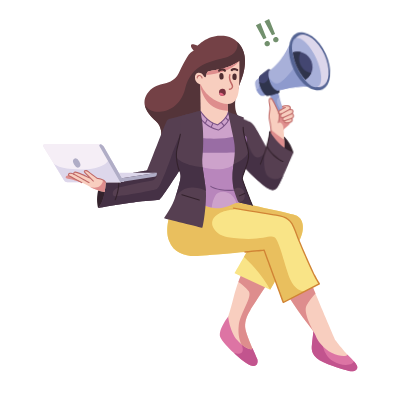
t = 0.00 s
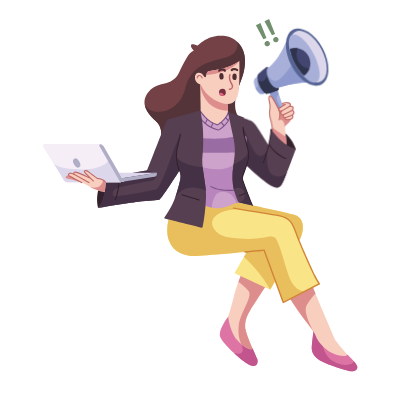
t = 1.63 s
t = 3.38 s: frame unchanged from t = 1.63 s, image omitted
t = 5.00 s: frame unchanged from t = 0.00 s, image omitted
t = 7.00 s: frame unchanged from t = 0.00 s, image omitted
t = 8.00 s: frame unchanged from t = 0.00 s, image omitted

The animated SVG that drew these frames (rendered in a browser with its animation timeline set to each time). Animation: 15 CSS @keyframes rules; one cycle of 10.00 s, repeats indefinitely.

<svg width="400" height="400" xmlns="http://www.w3.org/2000/svg">
 <g>
  <title>background</title>
 </g>

 <style type="text/css">.st0 {
			display: none;
			fill: #FFFFFF;
		}

		.st1 {
			fill: #E3EEE3;
		}

		.st2 {
			fill: #D8E5D7;
		}

		.st3 {
			fill: #486E49;
		}

		.st4 {
			fill: #91CED3;
		}

		.st5 {
			fill: #FFFFFF;
		}

		.st6 {
			fill: #D6A1C9;
		}

		.st7 {
			fill: #9AD3B4;
		}

		.st8 {
			fill: #6869B0;
		}

		.st9 {
			fill: #F4DA6C;
		}

		.st10 {
			fill: #EF737A;
		}

		.st11 {
			fill: #68A16E;
		}

		.st12 {
			opacity: 0.5;
		}

		.st13 {
			fill: #79AB7B;
		}

		.st14 {
			fill: #8AB98B;
		}

		.st15 {
			fill: #9AC599;
		}

		.st16 {
			fill: #AAD0A7;
		}

		.st17 {
			fill: #695576;
		}

		.st18 {
			fill: #43364A;
		}

		.st19 {
			fill: #A8B0D9;
		}

		.st20 {
			fill: #8E9ACD;
		}

		.st21 {
			fill: #556494;
		}

		.st22 {
			fill: #CFC9E4;
		}

		.st23 {
			fill: #434671;
		}

		.st24 {
			fill: #5C3838;
		}

		.st25 {
			fill: #F5EEF6;
		}

		.st26 {
			fill: #7C4C4C;
		}

		.st27 {
			fill: #F9E487;
		}

		.st28 {
			fill: #F8CEBF;
		}

		.st29 {
			fill: #DE8D8D;
		}

		.st30 {
			fill: #BF6867;
		}

		.st31 {
			fill: #512E32;
		}

		.st32 {
			fill: #E0B65F;
		}

		.st33 {
			fill: #72906D;
		}

		.st34 {
			fill: #576E54;
		}

		.st35 {
			fill: #33222C;
		}

		.st36 {
			fill: #563F51;
		}

		.st37 {
			fill: #453145;
		}

		.st38 {
			fill: #DDD7EB;
		}

		.st39 {
			fill: #2F344C;
		}

		.st40 {
			opacity: 0.6;
		}

		.st41 {
			fill: #543439;
		}

		.st42 {
			fill: #744146;
		}

		.st43 {
			fill: #DD74A4;
		}

		.st44 {
			fill: #C2548E;
		}

		.st45 {
			fill: #E9BF5E;
		}

		.st46 {
			fill: #D18435;
		}

		.st47 {
			fill: #CDA2CB;
		}

		.st48 {
			fill: #B886BC;
		}

		.st49 {
			fill: #7A5285;
		}

		.st50 {
			fill: #996DA4;
		}

		.st51 {
			fill: #77313F;
		}

		.st52 {
			fill: #E56783;
		}

		.st53 {
			fill: #B0ADC6;
		}

		.st54 {
			opacity: 0.3;
		}

		.st55 {
			fill: #599B77;
		}

		.st56 {
			fill: #6A3452;
		}

		.st57 {
			fill: #4C273D;
		}

		.st58 {
			fill: #F2A990;
		}

		.st59 {
			fill: #CC7867;
		}

		.st60 {
			fill: #BB765E;
		}

		.st61 {
			fill: #A65E4A;
		}

		.st62 {
			fill: #723C36;
		}

		.st63 {
			fill: #DAD7EC;
		}

		.st64 {
			fill: #55876A;
		}

		.st65 {
			fill: #A65C4D;
		}

		.st66 {
			fill: #B96752;
		}

		.st67 {
			fill: #4B6049;
		}

		.st68 {
			fill: #465C42;
		}

		#piraminta {
			animation: piraa linear 10s;
			transform-box: fill-box;
			transform-origin: bottom;
		}

		@keyframes piraa {
			0% {
				transform: scale(0.1);
				visibility: hidden;
			}

			5% {
				transform: scale(1);
			}


			100% {
				transform: scale(1);
			}
		}

		#piramintb {
			animation: pirab linear 10s;
			transform-box: fill-box;
			transform-origin: bottom;
		}

		@keyframes pirab {
			0% {
				transform: scale(0.1);
				visibility: hidden;
			}

			5% {
				transform: scale(0.1);
				visibility: hidden;
			}

			10% {
				transform: scale(1);
			}

			100% {
				transform: scale(1);
			}
		}

		#piramitc {
			animation: pirac linear 10s;
			transform-box: fill-box;
			transform-origin: bottom;
		}

		@keyframes pirac {
			0% {
				transform: scale(0.1);
				visibility: hidden;
			}

			10% {
				transform: scale(0.1);
				visibility: hidden;
			}

			15% {
				transform: scale(1);
			}

			100% {
				transform: scale(1);
			}
		}

		#piramitd {
			animation: pirad linear 10s;
			transform-box: fill-box;
			transform-origin: bottom;
		}

		@keyframes pirad {
			0% {
				transform: scale(0.1);
				visibility: hidden;
			}

			15% {
				transform: scale(0.1);
				visibility: hidden;
			}

			20% {
				transform: scale(1);
			}

			100% {
				transform: scale(1);
			}
		}

		#piramine {
			animation: pirae linear 10s;
			transform-box: fill-box;
			transform-origin: bottom;
		}

		@keyframes pirae {
			0% {
				transform: scale(0.1);
				visibility: hidden;
			}

			20% {
				transform: scale(0.1);
				visibility: hidden;
			}

			25% {
				transform: scale(1);
			}

			100% {
				transform: scale(1);
			}
		}

		#Referral {
			animation: pirae linear 10s;
			transform-box: fill-box;
			transform-origin: bottom;
		}

		@keyframes pirae {
			0% {
				transform: scale(0.1);
				visibility: hidden;
			}

			25% {
				transform: scale(0.1);
				visibility: hidden;
			}

			30% {
				transform: scale(1);
			}

			100% {
				transform: scale(1);
			}
		}

		#manb {
			animation: piraf linear 10s;
			transform-box: fill-box;
			transform-origin: bottom;
		}

		@keyframes piraf {
			0% {
				transform: scale(0.1);
				visibility: hidden;
			}

			30% {
				transform: scale(0.1);
				visibility: hidden;
			}

			35% {
				transform: scale(1);
			}

			100% {
				transform: scale(1);
			}
		}

		#woman {
			animation: pirag linear 1s;
			transform-box: fill-box;
			
		}

		@keyframes pirag {
			0% {
				transform: scale(0.1);
				visibility: hidden;
			}

			35% {
				transform: scale(0.1);
				visibility: hidden;
			}

			40% {
				transform: scale(1);
			}

			100% {
				transform: scale(1);
			}
		}

		#manc {
			animation: pirah linear 10s;
			transform-box: fill-box;
			transform-origin: bottom;
		}

		@keyframes pirah {
			0% {
				transform: scale(0.1);
				visibility: hidden;
			}

			38% {
				transform: scale(0.1);
				visibility: hidden;
			}

			43% {
				transform: scale(1);
			}

			100% {
				transform: scale(1);
			}
		}

		#mana {
			animation: pirah linear 10s;
			transform-box: fill-box;
			transform-origin: bottom;
		}

		@keyframes pirah {
			0% {
				transform: scale(0.1);
				visibility: hidden;
			}

			43% {
				transform: scale(0.1);
				visibility: hidden;
			}

			45% {
				transform: scale(1);
			}

			100% {
				transform: scale(1);
			}
		}

		#money {
			animation: pirai linear 10s infinite;

		}

		@keyframes pirai {
			0% {
				transform: translate(0px, 0px);
			}




			90% {
				transform: translate(0px, 45px);
			}

			100% {
				transform: translate(0px, 47px);
			}
		}

		#manlhand {
			animation: piraj linear 5s infinite;
			transform-box: fill-box;
			transform-origin: left;

		}

		@keyframes piraj {
			0% {
				transform: rotate(-2deg);
			}




			50% {
				transform: rotate(6deg);
			}

			100% {
				transform: rotate(-2deg);
			}
		}

		#manrhand {
			animation: pirak linear 5s infinite;
			transform-box: fill-box;
			transform-origin: right;

		}
	/* Mady By 
Name:  Freelancer Tajul Rasel
I am a Graphic Designer and Web Developer.

Graphic Design (Logo, label, Mock up, photo edit, resume, cover letter, business card, flyer, banner, illustrator and Photoshop work)  Video Animation, intro etc.
Web design and developing (Html, css, bootstrap, JavaScript, jquery, ajax, php, sql, svg design, Svg Animation, Gif Animation, Map Design and coding, psd to html, html template, Word Press, Blogger)
Data entry work (Ms word, Ms excel, Copy paste, typing, photo to docx file, Amazon Kindle Formatting)
100% Clients Service Oriented Client Satisfaction is my motto. Thanks for watching my profile

Website: https://freelancertajulrasel.com/nataliafiona

Email:  nataliafionats@gmail.com

WhatsApp : +8801821010080

Fiverr: https://www.fiverr.com/natalia_fiona

Upwork: https://www.upwork.com/fl/freelancertajulrasel

Freelancer: https://www.freelancer.com/u/yousufraju
 */
		@keyframes pirak {
			0% {
				transform: rotate(4deg);
			}




			50% {
				transform: rotate(-2deg);
			}

			100% {
				transform: rotate(4deg);
			}
		}

		#womanhand {
			animation: piral linear 1s infinite;
			transform-box: fill-box;
			transform-origin: left;

		}

		@keyframes piral {
			0% {
				transform: rotate(6deg);
			}




			50% {
				transform: rotate(-2deg);
			}

			100% {
				transform: rotate(6deg);
			}
		}

		#mbhand {
			animation: piral linear 5s infinite;
			transform-box: fill-box;
			transform-origin: right;

		}

		@keyframes piral {
			0% {
				transform: rotate(2deg);
			}




			50% {
				transform: rotate(-2deg);
			}

			100% {
				transform: rotate(2deg);
			}
		}</style>
 <g>
  <title>Layer 1</title>
  <g id="svg_1">
   <g stroke="null" id="womanhand">
    <g stroke="null" id="svg_331">
     <path stroke="null" class="st19" d="m287.11068,42.8349c0,0 -5.62296,15.11988 -16.54197,24.45334c-7.11043,6.0643 -11.81802,9.43154 -14.23721,11.03343c-1.32401,0.88267 -2.10861,2.40283 -2.02688,3.98838c0.16346,2.86052 1.07882,7.421 4.90374,11.09881c1.32401,1.27497 3.30185,1.53651 4.96913,0.76825c6.96332,-3.18743 27.46097,-11.57284 46.76538,-10.06902l-23.8322,-41.27318z" id="svg_332"/>
    </g>
    <g stroke="null" id="svg_333">
     <path stroke="null" class="st20" d="m280.40889,79.77644c-7.91137,6.65275 -12.91319,-5.23066 -12.91319,-5.23066l-9.67672,2.7461c0,0 1.83073,11.39303 -1.24228,10.93535c-0.31057,-0.04904 -0.58845,0.04904 -0.84998,0.2125c0.73556,1.68362 1.81439,3.39993 3.44897,4.96913c1.32401,1.27497 3.30185,1.53651 4.96913,0.76825c6.96332,-3.18743 27.46097,-11.57284 46.76538,-10.06902l-12.35744,-21.42936l-4.65856,1.11152c0,0 -5.57392,9.33346 -13.4853,15.98621z" id="svg_334"/>
    </g>
    <g stroke="null" id="svg_335">
     <path stroke="null" class="st35" d="m295.08744,150.16152c0,0 -2.61533,-8.53252 -8.84309,-14.67854c-6.22776,-6.14603 -15.75737,-5.68834 -15.75737,-5.68834s3.64512,19.32075 12.97858,21.62551c9.34981,2.30476 11.62187,-1.25863 11.62187,-1.25863z" id="svg_336"/>
    </g>
    <g stroke="null" id="svg_337">
     <path stroke="null" class="st28" d="m272.13791,131.83786c0,0 -0.09807,-5.94988 -1.89611,-12.21032c-1.79804,-6.21141 0.24519,-10.15075 -0.22884,-13.89394c-0.45768,-3.74319 -1.73266,-7.27389 -0.50672,-8.53252c1.22594,-1.27497 3.54704,1.29132 5.16528,4.46241c1.61824,3.17109 4.42972,4.18453 4.42972,4.18453l2.72975,-1.19324c0,0 3.26916,-1.11152 6.22776,-0.80094c2.95859,0.31057 2.76244,2.69706 1.30767,3.75954c0,0 2.27207,-0.73556 3.33455,0.3923c1.07882,1.11152 0.08173,2.95859 -0.53941,3.498c0,0 1.38939,0.03269 1.68362,1.84708c0.31057,1.79804 -1.84708,2.9259 -1.84708,2.9259s0.9644,0.5721 0.73556,1.87977c-0.22884,1.30767 -1.76535,1.87977 -1.76535,1.87977s-0.50672,2.07592 -3.1057,4.18453c-2.61533,2.10861 -3.38358,3.15474 -3.30185,4.64221s1.29132,13.37088 1.43843,19.82747c0.14711,6.4566 -8.27098,-5.29604 -8.27098,-5.29604l-5.59027,-11.55649z" id="svg_338"/>
    </g>
    <g stroke="null" id="svg_339">
     <path stroke="null" class="st29" d="m292.17788,111.47098c0.62114,-0.53941 1.61824,-2.38649 0.53941,-3.498c-1.07882,-1.11152 -3.33455,-0.3923 -3.33455,-0.3923c1.45478,-1.07882 1.65093,-3.46531 -1.30767,-3.75954c-2.95859,-0.31057 -6.22776,0.80094 -6.22776,0.80094l-2.72975,1.19324c0,0 -1.1769,-0.42499 -2.43553,-1.58554l-0.37595,1.24228l2.84417,5.98257c0,0 0.9644,5.60661 -0.03269,8.7777c0,0 3.04032,0.40865 4.21722,2.82783c1.19324,2.41918 1.22594,5.77007 1.22594,5.77007c-0.08173,-1.50382 0.68652,-2.5336 3.30185,-4.64221c2.61533,-2.10861 3.1057,-4.18453 3.1057,-4.18453s1.53651,-0.5721 1.76535,-1.87977c0.22884,-1.30767 -0.73556,-1.87977 -0.73556,-1.87977s2.15765,-1.11152 1.84708,-2.9259c-0.29422,-1.81439 -1.66727,-1.84708 -1.66727,-1.84708z" id="svg_340"/>
    </g>
    <g stroke="null" id="svg_341">
     <path stroke="null" class="st29" d="m271.89272,128.37255c0.2125,2.09226 0.24519,3.44897 0.24519,3.44897l5.59027,11.5238c0,0 8.4181,11.75264 8.27098,5.29604c-0.06538,-3.00763 -0.35961,-7.19216 -0.67018,-10.9517c-7.22485,-4.11915 -13.43626,-9.31711 -13.43626,-9.31711l0,0z" id="svg_342"/>
    </g>
    <g stroke="null" id="svg_343">
     <polygon stroke="null" class="st19" points="269.1956272125244,93.22903251647949 279.41175270080566,110.96426200866699 283.41648292541504,108.59408378601074 277.5646457672119,90.84255790710449 " id="svg_344"/>
    </g>
    <g stroke="null" id="svg_345">
     <path stroke="null" class="st36" d="m228.00421,112.7296c0,0 19.97459,7.06139 22.58992,8.36906c2.61533,1.30767 4.29895,3.75954 5.77007,5.91719c1.45478,2.15765 11.60553,18.97749 11.60553,18.97749s2.76244,-11.14785 2.5336,-16.21505c0,0 11.06612,17.06503 24.58411,20.36689c0,0 -9.41519,24.09373 -12.52089,30.89359s-5.18162,9.67672 -12.68435,5.52489s-27.42828,-23.50528 -27.42828,-23.50528l-14.4497,-50.32877z" id="svg_346"/>
    </g>
    <g stroke="null" id="svg_347">
     <path stroke="null" class="st37" d="m285.99916,172.96393c-0.5721,1.37305 -6.81621,7.32293 -14.33528,2.86052c-7.53542,-4.46241 -5.19797,-24.28988 -5.19797,-24.28988s-6.47294,9.54596 -11.55649,2.27207c-5.0672,-7.27389 -11.7363,-25.41774 -11.7363,-25.41774l-9.64403,-2.50091c0,0 -0.22884,1.48747 -0.6048,3.923l9.54596,33.26373c0,0 19.94189,19.36979 27.42828,23.50528c7.48638,4.15184 9.5623,1.27497 12.68435,-5.52489c0.7846,-1.78169 2.02688,-4.72394 3.41628,-8.09118z" id="svg_348"/>
    </g>
    <path stroke="null" class="st35" d="m262.3958,163.59778c-0.06538,0 -0.13077,-0.01635 -0.19615,-0.03269c-0.27788,-0.11442 -0.40865,-0.42499 -0.31057,-0.70287c0.04904,-0.11442 4.20087,-10.80458 5.54123,-16.9833c0.03269,-0.13077 2.7461,-10.52671 2.51726,-15.46314c-0.01635,-0.29422 0.2125,-0.55576 0.50672,-0.55576c0.24519,0 0.55576,0.2125 0.55576,0.50672c0.22884,5.09989 -2.43553,15.33237 -2.54995,15.75737c-1.3567,6.22776 -5.54123,16.99965 -5.59027,17.11407c-0.04904,0.22884 -0.26153,0.35961 -0.47403,0.35961z" id="svg_349"/>
    <path stroke="null" class="st35" d="m284.8713,160.08343c-0.06538,0 -0.13077,-0.01635 -0.19615,-0.03269c-0.45768,-0.1798 -11.22958,-4.65856 -16.90157,-14.85835c-0.14711,-0.26153 -0.04904,-0.58845 0.2125,-0.73556c0.26153,-0.14711 0.58845,-0.04904 0.73556,0.2125c5.49219,9.85653 16.26409,14.33528 16.36216,14.38432c0.27788,0.11442 0.40865,0.42499 0.29422,0.70287c-0.09807,0.19615 -0.29422,0.32692 -0.50672,0.32692z" id="svg_350"/>
    <path stroke="null" class="st20" d="m278.98681,95.14151l-1.42209,-4.29895l-8.36906,2.38649l9.21904,16.00255l3.43262,0.31057l0,0c0,0 -6.0643,-7.55177 -5.03451,-11.42573c0.34326,-1.30767 1.19324,-2.27207 2.17399,-2.97494z" id="svg_351"/>
    <g stroke="null" id="svg_352">
     <g stroke="null" id="svg_353">
      <path stroke="null" class="st28" d="m285.32898,105.5211c0,0 -5.11624,2.81148 -6.14603,3.72685c-1.02979,0.91537 -0.50672,3.48166 2.64802,2.64802c0,0 -1.61824,1.66727 -0.73556,3.04032c0.88267,1.38939 2.76244,0.45768 2.76244,0.45768s-1.11152,1.45478 -0.5721,2.5336c0.53941,1.07882 1.76535,0.73556 1.76535,0.73556s-0.53941,1.92881 1.27497,2.10861c1.79804,0.19615 4.02107,-0.42499 4.64221,-0.76825c0,0 1.53651,-0.5721 1.76535,-1.87977c0.22884,-1.30767 -0.73556,-1.87977 -0.73556,-1.87977s2.15765,-1.11152 1.84708,-2.9259c-0.31057,-1.79804 -1.68362,-1.84708 -1.68362,-1.84708c0.62114,-0.53941 1.61824,-2.38649 0.53941,-3.498c-1.07882,-1.11152 -3.33455,-0.3923 -3.33455,-0.3923c1.45478,-1.07882 1.65093,-3.46531 -1.30767,-3.75954c-2.95859,-0.31057 -5.47585,0.5721 -5.47585,0.5721" id="svg_354"/>
     </g>
    </g>
    <g stroke="null" id="svg_355">
     <path stroke="null" class="st30" d="m287.04529,121.34385c-0.26153,0 -0.52307,-0.01635 -0.7846,-0.03269c-0.83364,-0.08173 -1.25863,-0.49037 -1.48747,-0.81729c-0.27788,-0.40865 -0.34326,-0.86633 -0.34326,-1.25863c-0.5721,-0.04904 -1.24228,-0.31057 -1.63458,-1.07882c-0.32692,-0.65383 -0.2125,-1.37305 0,-1.94515c-0.7846,0.06538 -1.61824,-0.14711 -2.15765,-0.99709c-0.58845,-0.93171 -0.34326,-1.91246 0.03269,-2.63168c-1.48747,0 -2.09226,-0.86633 -2.27207,-1.19324c-0.45768,-0.84998 -0.27788,-1.94515 0.40865,-2.56629c1.06248,-0.94806 6.03161,-3.67781 6.2441,-3.79223c0.26153,-0.14711 0.58845,-0.04904 0.73556,0.2125s0.04904,0.58845 -0.2125,0.73556c-1.40574,0.76825 -5.23066,2.94225 -6.04795,3.66146c-0.32692,0.27788 -0.3923,0.83364 -0.1798,1.24228c0.32692,0.6048 1.1769,0.7846 2.32111,0.47403c0.22884,-0.06538 0.47403,0.03269 0.6048,0.24519c0.11442,0.2125 0.08173,0.47403 -0.08173,0.65383c-0.01635,0.01635 -1.30767,1.37305 -0.67018,2.38649c0.6048,0.9644 2.01054,0.29422 2.07592,0.26153c0.22884,-0.11442 0.49037,-0.04904 0.65383,0.14711c0.16346,0.19615 0.16346,0.47403 0.01635,0.67018c-0.24519,0.32692 -0.83364,1.34036 -0.52307,1.9615c0.34326,0.67018 1.11152,0.45768 1.14421,0.45768c0.1798,-0.04904 0.3923,0 0.52307,0.13077c0.13077,0.13077 0.19615,0.34326 0.13077,0.52307c-0.04904,0.1798 -0.13077,0.75191 0.09807,1.09517c0.13077,0.19615 0.35961,0.31057 0.70287,0.34326c1.749,0.1798 3.84127,-0.44134 4.33164,-0.70287c0.08173,-0.03269 1.32401,-0.52307 1.48747,-1.50382c0.16346,-0.89902 -0.42499,-1.29132 -0.49037,-1.32401c-0.16346,-0.09807 -0.26153,-0.29422 -0.24519,-0.47403c0.01635,-0.19615 0.11442,-0.35961 0.27788,-0.45768c0.01635,-0.01635 1.79804,-0.9644 1.5692,-2.3538c-0.22884,-1.3567 -1.16055,-1.38939 -1.1769,-1.38939c-0.22884,0 -0.42499,-0.14711 -0.49037,-0.35961c-0.08173,-0.2125 -0.01635,-0.44134 0.14711,-0.58845c0.32692,-0.29422 0.80094,-1.06248 0.83364,-1.79804c0.01635,-0.37595 -0.08173,-0.68652 -0.32692,-0.93171c-0.81729,-0.84998 -2.77879,-0.24519 -2.79513,-0.24519c-0.26153,0.08173 -0.52307,-0.03269 -0.63749,-0.26153c-0.11442,-0.22884 -0.04904,-0.52307 0.16346,-0.67018c0.6048,-0.45768 0.93171,-1.16055 0.76825,-1.73266c-0.16346,-0.58845 -0.80094,-0.9644 -1.81439,-1.06248c-2.79513,-0.29422 -5.21432,0.53941 -5.23066,0.53941c-0.27788,0.09807 -0.58845,-0.04904 -0.68652,-0.32692c-0.09807,-0.27788 0.04904,-0.58845 0.32692,-0.68652c0.11442,-0.03269 2.66437,-0.91537 5.70469,-0.6048c2.01054,0.2125 2.58264,1.24228 2.7461,1.84708c0.14711,0.55576 0.08173,1.14421 -0.1798,1.68362c0.81729,-0.04904 1.76535,0.09807 2.41918,0.76825c0.44134,0.45768 0.65383,1.04613 0.62114,1.71631c-0.03269,0.67018 -0.29422,1.3567 -0.63749,1.87977c0.55576,0.31057 1.11152,0.91537 1.30767,2.02688c0.26153,1.50382 -0.80094,2.56629 -1.52016,3.1057c0.29422,0.3923 0.55576,1.01344 0.40865,1.89611c-0.27788,1.58554 -2.02688,2.27207 -2.10861,2.28841c-0.53941,0.32692 -2.3538,0.83364 -4.07011,0.83364z" id="svg_356"/>
    </g>
    <g stroke="null" id="svg_357">
     <path stroke="null" class="st30" d="m281.83098,112.41903c-0.1798,0 -0.37595,-0.09807 -0.47403,-0.27788c-0.14711,-0.26153 -0.04904,-0.58845 0.19615,-0.73556l7.53542,-4.29895c0.26153,-0.14711 0.58845,-0.06538 0.73556,0.19615c0.14711,0.26153 0.04904,0.58845 -0.19615,0.73556l-7.53542,4.29895c-0.08173,0.06538 -0.16346,0.08173 -0.26153,0.08173z" id="svg_358"/>
    </g>
    <g stroke="null" id="svg_359">
     <path stroke="null" class="st30" d="m283.87421,115.93338c-0.19615,0 -0.3923,-0.11442 -0.49037,-0.31057c-0.13077,-0.26153 -0.01635,-0.58845 0.26153,-0.71922l8.30367,-3.923c0.27788,-0.13077 0.58845,-0.01635 0.71922,0.26153c0.13077,0.26153 0.01635,0.58845 -0.26153,0.71922l-8.30367,3.923c-0.08173,0.03269 -0.14711,0.04904 -0.22884,0.04904z" id="svg_360"/>
    </g>
    <g stroke="null" id="svg_361">
     <path stroke="null" class="st30" d="m285.06745,119.1862c-0.22884,0 -0.42499,-0.13077 -0.50672,-0.35961c-0.09807,-0.27788 0.04904,-0.58845 0.32692,-0.68652l6.94697,-2.41918c0.27788,-0.09807 0.58845,0.04904 0.68652,0.32692c0.09807,0.27788 -0.04904,0.58845 -0.32692,0.68652l-6.94697,2.41918c-0.06538,0.03269 -0.13077,0.03269 -0.1798,0.03269z" id="svg_362"/>
    </g>
    <ellipse stroke="null" transform="matrix(1.4636 -0.727879 0.727879 1.4636 -122.84 428.419)" class="st21" cx="336.77463" cy="-85.26793" rx="10.93" ry="18.9" id="svg_363"/>
    <g stroke="null" id="svg_364">
     <ellipse stroke="null" transform="matrix(1.4636 -0.727879 0.727879 1.4636 -122.486 428.846)" class="st38" cx="337.43463" cy="-85.59793" rx="9.19" ry="17.12" id="svg_365"/>
    </g>
    <g stroke="null" id="svg_366">
     <ellipse stroke="null" transform="matrix(1.4636 -0.727879 0.727879 1.4636 -123.798 427.261)" class="st19" cx="334.97463" cy="-84.36793" rx="6.44" ry="16.34" id="svg_367"/>
    </g>
    <g stroke="null" id="svg_368">
     <path stroke="null" class="st23" d="m278.92142,90.30314c-0.22884,1.37305 -3.56339,1.92881 -5.73738,2.64802c-2.17399,0.73556 -5.86815,1.42209 -6.50563,1.48747c-0.1798,0.01635 -0.70287,-0.22884 -1.38939,-0.76825c-1.65093,-1.25863 -4.33164,-4.20087 -5.93353,-9.03924c-1.19324,-3.57973 -1.53651,-5.86815 -1.50382,-7.33927c0.04904,-1.34036 0.40865,-2.02688 0.76825,-2.40283c0.75191,-0.81729 7.19216,-6.19506 8.0258,-6.8489c0.73556,-0.5721 2.17399,-0.62114 2.68071,0.29422c-0.55576,0.45768 -1.11152,0.91537 -1.61824,1.34036c0,0 -1.22594,4.23357 1.30767,10.919c2.51726,6.68544 7.2412,8.81039 8.0258,8.54886c0.53941,-0.1798 1.09517,-0.35961 1.66727,-0.52307c0.16346,0.34326 0.32692,0.89902 0.2125,1.68362z" id="svg_369"/>
    </g>
    <g stroke="null" id="svg_370">
     <path stroke="null" class="st39" d="m265.27267,93.67038c0.68652,0.53941 1.20959,0.7846 1.38939,0.76825c0.63749,-0.06538 4.33164,-0.76825 6.50563,-1.48747c2.17399,-0.73556 5.50854,-1.27497 5.73738,-2.64802c0.13077,-0.7846 -0.04904,-1.34036 -0.22884,-1.66727c-0.5721,0.1798 -1.11152,0.35961 -1.66727,0.52307c-0.7846,0.26153 -5.52489,-1.86342 -8.0258,-8.54886c-0.63749,-1.68362 -1.02979,-3.20378 -1.27497,-4.54414l0,0c0,0 -1.84708,8.94116 -9.39884,4.96913c0.22884,1.02979 0.5721,2.20669 1.02979,3.59608c1.60189,4.83836 4.2826,7.78061 5.93353,9.03924z" id="svg_371"/>
    </g>
    <g stroke="null" id="svg_372">
     <path stroke="null" class="st23" d="m291.03367,50.05975c0.6048,4.56048 2.10861,9.57865 4.57683,14.54778c2.46822,4.96913 5.55758,9.20269 8.84309,12.43917c4.03742,-2.72975 6.68544,-7.35562 6.68544,-12.60262c0,-8.40175 -6.81621,-15.21795 -15.21795,-15.21795c-1.69996,0.01635 -3.35089,0.31057 -4.8874,0.83364z" id="svg_373"/>
    </g>
    <path stroke="null" class="st30" d="m272.12156,132.11574c-0.29422,0 -0.53941,-0.22884 -0.53941,-0.52307c0,-0.04904 -0.11442,-5.70469 -1.87977,-11.81802c-1.14421,-3.98838 -0.76825,-7.01235 -0.44134,-9.69307c0.19615,-1.5692 0.35961,-2.94225 0.19615,-4.2826c-0.13077,-1.07882 -0.32692,-2.12496 -0.52307,-3.1384c-0.50672,-2.64802 -0.89902,-4.74029 0.16346,-5.83546c0.34326,-0.34326 1.30767,-1.02979 2.87686,0.26153c0.91537,0.75191 1.76535,2.38649 2.59898,3.95569c0.1798,0.34326 0.35961,0.67018 0.52307,0.99709c0.50672,0.93171 2.37014,4.52779 4.3153,8.71232c1.97784,4.2826 0.09807,9.98729 0.01635,10.23248c-0.09807,0.27788 -0.3923,0.44134 -0.68652,0.34326c-0.27788,-0.09807 -0.42499,-0.3923 -0.34326,-0.68652c0.01635,-0.04904 1.81439,-5.54123 0.01635,-9.43154c-1.9615,-4.23357 -3.87396,-7.89503 -4.2826,-8.64694c-0.1798,-0.32692 -0.35961,-0.67018 -0.53941,-1.01344c-0.73556,-1.40574 -1.58554,-3.02398 -2.32111,-3.62877c-0.65383,-0.53941 -1.12786,-0.65383 -1.42209,-0.35961c-0.67018,0.70287 -0.29422,2.72975 0.11442,4.8874c0.19615,1.02979 0.3923,2.10861 0.53941,3.22013c0.1798,1.47112 0,2.95859 -0.19615,4.54414c-0.32692,2.58264 -0.68652,5.49219 0.40865,9.26808c1.79804,6.26045 1.91246,12.04687 1.91246,12.11225c0.03269,0.27788 -0.19615,0.52307 -0.50672,0.52307c0.01635,0 0,0 0,0z" id="svg_374"/>
    <g stroke="null" id="svg_375">
     <path stroke="null" class="st39" d="m297.44123,55.65002c0,-2.19034 0.49037,-4.26626 1.3567,-6.12968c-0.93171,-0.1798 -1.89611,-0.27788 -2.87686,-0.27788c-1.71631,0 -3.35089,0.29422 -4.8874,0.81729c0.6048,4.56048 2.10861,9.57865 4.57683,14.54778c2.46822,4.96913 5.55758,9.20269 8.84309,12.43917c2.50091,-1.69996 4.47875,-4.13549 5.60661,-6.99601c-7.11043,-0.93171 -12.61897,-7.01235 -12.61897,-14.40066z" id="svg_376"/>
    </g>
   </g>
   <g stroke="null" id="svg_380">
    <path stroke="null" class="st41" d="m235.68674,97.98277c0,0 -2.86052,14.13913 4.47875,20.13804c7.35562,5.99891 -14.17182,1.84708 -14.17182,1.84708l-13.8776,-21.73993l21.70724,-5.39412l1.86342,5.14893z" id="svg_381"/>
   </g>
   <g stroke="null" id="svg_382">
    <path stroke="null" class="st42" d="m160.62676,141.31553c0,0 3.61243,-12.91319 -4.69125,-20.20343c-8.30367,-7.30658 -16.75446,-18.06213 -7.22485,-29.42247c9.52961,-11.37669 22.90049,-4.46241 30.12534,-18.74865c7.22485,-14.28624 10.13441,-20.48131 15.10353,-22.32838c0,0 -3.51435,-3.1057 -2.94225,-5.47585c0.5721,-2.37014 6.68544,0.45768 6.68544,0.45768s10.31421,-11.58918 26.10427,-9.74211c15.79006,1.84708 29.52054,18.02943 15.36507,49.52782l-3.7105,13.74683l-19.71305,11.5238l-55.10174,30.66475z" id="svg_383"/>
   </g>
   <g stroke="null" id="svg_384">
    <path stroke="null" class="st41" d="m224.8985,57.87014c-15.87179,4.15184 -33.75411,6.79986 -39.90014,31.30224c-6.16237,24.48603 -32.65894,26.80714 -38.42901,17.93136c-0.44134,-0.67018 -0.98075,-1.09517 -1.60189,-1.29132c1.47112,5.86815 6.2441,11.14785 10.96804,15.31603c8.30367,7.30658 4.69125,20.20343 4.69125,20.20343l55.0854,-30.6484l19.71305,-11.5238l3.7105,-13.74683c9.74211,-21.64186 6.29314,-36.05887 -1.92881,-43.54525l0,0c0,-0.03269 3.56339,11.85072 -12.3084,16.00255z" id="svg_385"/>
   </g>
   <g stroke="null" id="svg_386">
    <path stroke="null" class="st43" d="m252.49024,348.20452c0,0 3.22013,7.14312 4.60952,10.60843c1.38939,3.46531 0.11442,9.10462 -6.91428,6.4566c-7.0287,-2.64802 -26.9706,-21.20052 -29.73304,-27.77154s5.77007,-18.20924 7.71522,-21.0861c1.9615,-2.87686 9.10462,20.05632 9.10462,20.05632l15.21795,11.7363z" id="svg_387"/>
   </g>
   <g stroke="null" id="svg_388">
    <path stroke="null" class="st44" d="m250.18548,365.26955c7.0287,2.64802 8.30367,-2.99128 6.91428,-6.4566s-4.60952,-10.60843 -4.60952,-10.60843l-6.96332,-5.37777l-3.93934,1.71631c0,0 5.05086,11.14785 -5.34508,8.84309c-0.88267,-0.19615 -1.50382,-0.1798 -1.97784,-0.03269c6.0643,5.59027 12.50455,10.62478 15.92082,11.9161z" id="svg_389"/>
   </g>
   <g stroke="null" id="svg_390">
    <path stroke="null" class="st28" d="m241.76739,273.74933c0,0 -4.72394,9.79114 -8.18925,23.75047c-3.46531,13.94298 -5.41046,18.89576 -5.41046,18.89576s1.50382,15.10353 9.21904,23.97931s14.87469,10.13441 15.10353,7.82965c0,0 -7.0287,-15.4468 -7.37196,-21.56013c-0.34326,-6.11334 2.41918,-12.21032 5.18162,-16.47658c2.76244,-4.26626 18.66692,-28.81767 18.66692,-28.81767l-27.19944,-7.6008z" id="svg_391"/>
   </g>
   <g stroke="null" id="svg_392">
    <path stroke="null" class="st29" d="m268.96682,281.35013l-27.19944,-7.6008c0,0 -1.47112,3.05667 -3.36724,8.17291c2.64802,1.78169 7.15947,5.13259 10.1671,8.9902c4.4951,5.77007 -8.43444,21.67455 -9.82384,34.34256c-1.06248,9.80749 1.06248,15.93717 2.84417,19.27172c5.93353,5.03451 10.70651,5.54123 10.90266,3.66146c0,0 -7.0287,-15.4468 -7.37196,-21.56013c-0.34326,-6.11334 2.41918,-12.21032 5.18162,-16.47658c2.76244,-4.24991 18.66692,-28.80133 18.66692,-28.80133z" id="svg_393"/>
   </g>
   <g stroke="null" id="svg_394">
    <path stroke="null" class="st27" d="m239.11936,202.53061c0,0 47.82786,10.13441 56.24595,12.66801c8.4181,2.5336 10.60843,14.87469 2.64802,27.65712c-7.96041,12.79877 -27.77154,46.91249 -27.77154,46.91249l-35.61753,-16.591c0,0 18.60154,-32.88778 22.27935,-36.87616c3.69415,-3.98838 -31.80896,-23.35817 -31.80896,-23.35817l-9.21904,-7.53542c0,0 15.79006,-4.46241 23.24375,-2.87686z" id="svg_395"/>
   </g>
   <g stroke="null" id="svg_396">
    <path stroke="null" class="st45" d="m295.36531,215.19862c-8.4181,-2.5336 -56.24595,-12.66801 -56.24595,-12.66801c-7.45369,-1.58554 -23.24375,2.87686 -23.24375,2.87686l9.21904,7.53542c0,0 35.50311,19.36979 31.80896,23.35817c-1.89611,2.05957 -7.73157,11.75264 -12.96223,20.67746c4.83836,4.38068 17.66983,16.85254 26.28407,32.78971c0,0 19.82747,-34.11372 27.77154,-46.91249c7.96041,-12.78243 5.77007,-25.12352 -2.63168,-27.65712z" id="svg_397"/>
   </g>
   <g stroke="null" id="svg_398">
    <path stroke="null" class="st43" d="m313.57455,329.99528c0,0 -0.91537,8.76136 -1.61824,14.40066c-0.68652,5.65565 -0.34326,12.45551 11.63822,17.86598c11.98148,5.41046 23.50528,8.48348 27.11771,8.95751s8.14022,-1.45478 6.14603,-5.68834c-1.99419,-4.23357 -9.41519,-10.75555 -9.41519,-10.75555l-25.54851,-16.591l-8.32002,-8.18925z" id="svg_399"/>
   </g>
   <g stroke="null" id="svg_400">
    <path stroke="null" class="st44" d="m353.65449,361.00329c0.7846,3.46531 -10.23248,6.68544 -20.84091,0c-10.60843,-6.68544 -10.60843,-19.95824 -10.60843,-19.95824l-8.71232,-10.41228c-0.22884,2.07592 -0.9644,9.02289 -1.55285,13.77952c-0.68652,5.65565 -0.34326,12.45551 11.63822,17.86598c11.98148,5.41046 23.50528,8.48348 27.11771,8.95751c3.61243,0.45768 8.14022,-1.45478 6.14603,-5.68834c-0.62114,-1.38939 -1.84708,-2.99128 -3.18743,-4.54414z" id="svg_401"/>
   </g>
   <g stroke="null" id="svg_402">
    <path stroke="null" class="st28" d="m288.09143,295.76714c0,0 11.86706,18.09482 19.25537,27.42828s8.18925,11.86706 9.33346,14.76027c1.16055,2.87686 7.25754,11.06612 14.87469,14.87469c7.6008,3.80858 14.76027,4.03742 15.90448,1.9615c0,0 -10.26517,-11.5238 -11.75264,-14.17182c-1.50382,-2.64802 -23.39086,-54.62772 -23.50528,-54.97098c-0.13077,-0.37595 -24.11008,10.11806 -24.11008,10.11806z" id="svg_403"/>
   </g>
   <g stroke="null" id="svg_404">
    <path stroke="null" class="st29" d="m315.48701,293.47873c-1.97784,-4.6749 -3.26916,-7.78061 -3.30185,-7.86234c-0.11442,-0.34326 -24.09373,10.13441 -24.09373,10.13441s11.86706,18.09482 19.25537,27.42828c2.68071,3.38358 4.47875,5.88449 5.77007,7.8133c0.2125,0.04904 0.34326,0.06538 0.34326,0.06538s-10.83728,-18.48712 -6.91428,-25.63024c2.07592,-3.79223 5.8518,-8.43444 8.94116,-11.94879z" id="svg_405"/>
   </g>
   <g stroke="null" id="svg_406">
    <path stroke="null" class="st27" d="m264.12846,250.24404c0,0 -56.24595,5.0672 -66.73996,5.77007s-23.6197,-2.19034 -28.35999,-15.21795s1.84708,-29.04651 1.84708,-29.04651l33.19835,-8.53252c0,0 61.19873,10.13441 72.03601,11.86706c10.83728,1.73266 15.21795,4.4951 19.25537,16.0189c4.03742,11.5238 16.591,39.29534 19.25537,44.49331c2.64802,5.18162 4.72394,8.18925 4.72394,8.18925l-35.96079,18.66692c-0.01635,0 -16.83619,-45.8827 -19.25537,-52.20853z" id="svg_407"/>
   </g>
   <g stroke="null" id="svg_408">
    <path stroke="null" class="st45" d="m290.16735,279.15979c-4.83836,-11.29496 -11.06612,-39.65495 -15.67564,-41.95971c-5.54123,-2.77879 -14.48239,4.93644 -46.4875,0c-8.69597,-1.34036 -13.24011,-5.8518 -15.46314,-11.1315c-1.09517,-4.78932 -0.04904,-8.92482 6.97966,-12.84781c7.0287,-3.923 19.79478,-4.20087 19.79478,-4.20087c-10.00364,-1.65093 -19.86017,-3.28551 -26.5783,-4.39702l0,0c-5.29604,-0.88267 -8.66328,-1.43843 -8.66328,-1.43843l-33.19835,8.53252c0,0 -6.57102,16.0189 -1.84708,29.04651c4.72394,13.02761 17.86598,15.90448 28.35999,15.21795c10.49401,-0.68652 66.73996,-5.77007 66.73996,-5.77007c2.41918,6.34218 19.25537,52.20853 19.25537,52.20853l21.78897,-11.3113c-1.65093,0.88267 -10.1671,-0.65383 -15.00546,-11.94879z" id="svg_409"/>
   </g>
   <g stroke="null" id="svg_410">
    <path stroke="null" class="st46" d="m283.36749,303.1718c-0.08173,0 -0.1798,-0.01635 -0.26153,-0.04904c-0.19615,-0.08173 -0.34326,-0.22884 -0.40865,-0.42499c-0.16346,-0.44134 -16.06794,-43.82313 -19.05922,-51.68547c-2.12496,0.19615 -10.15075,0.91537 -18.58519,1.66727c-0.35961,0.01635 -0.73556,-0.26153 -0.7846,-0.65383c-0.03269,-0.3923 0.26153,-0.73556 0.65383,-0.7846c9.82384,-0.86633 19.1246,-1.71631 19.1246,-1.71631c0.34326,-0.01635 0.62114,0.16346 0.73556,0.45768c2.22303,5.81911 16.75446,45.42502 18.97749,51.45663l34.52236,-17.93136c-0.75191,-1.16055 -2.37014,-3.77588 -4.33164,-7.58446c-2.69706,-5.2797 -15.28334,-33.11662 -19.28806,-44.57504c-3.98838,-11.39303 -8.15656,-13.8776 -18.68327,-15.54487c-4.59317,-0.73556 -18.92845,-3.08936 -42.5972,-6.99601c-0.3923,-0.06538 -0.65383,-0.42499 -0.58845,-0.81729c0.06538,-0.3923 0.44134,-0.67018 0.81729,-0.58845c23.66874,3.90665 38.00402,6.26045 42.5972,6.99601c10.96804,1.749 15.61025,4.51145 19.81113,16.49293c3.98838,11.40938 16.52562,39.14823 19.20633,44.39524c2.59898,5.08355 4.65856,8.07483 4.6749,8.10752c0.11442,0.16346 0.16346,0.37595 0.11442,0.5721c-0.04904,0.19615 -0.1798,0.37595 -0.35961,0.45768l-35.96079,18.66692c-0.09807,0.04904 -0.2125,0.08173 -0.32692,0.08173z" id="svg_411"/>
   </g>
   <g stroke="null" id="svg_412">
    <path stroke="null" class="st47" d="m203.50183,204.9171c0,0 9.30077,4.39702 18.12751,3.00763c8.84309,-1.38939 11.89975,-5.05086 17.47368,-5.41046s2.58264,-11.40938 2.58264,-11.40938l-3.07301,-21.8707l-3.07301,-44.36254l-7.53542,-13.14204l-15.67564,0l-11.67091,-0.99709c0,0 -11.93245,17.21214 -5.70469,43.9539c6.2441,26.74175 8.54886,50.23069 8.54886,50.23069z" id="svg_413"/>
   </g>
   <g stroke="null" id="svg_414">
    <path stroke="null" class="st48" d="m241.68566,191.10488l-0.9644,-6.8489l-4.78932,-21.06976c0,0 -6.8489,6.0643 -16.52562,6.0643c-9.67672,0 -16.73812,-2.01054 -16.73812,-2.01054s-1.3567,7.76426 -2.28841,15.0218c2.20669,13.45261 3.1057,22.67165 3.1057,22.67165s3.64512,1.58554 8.25464,2.54995c0.29422,-3.74319 1.42209,-8.33637 3.35089,-11.58918c3.69415,-6.22776 17.04869,-6.29314 21.33129,7.09408c0,0 0,0 0,0c0.84998,-0.22884 1.71631,-0.3923 2.68071,-0.44134c5.57392,-0.37595 2.58264,-11.44207 2.58264,-11.44207z" id="svg_415"/>
   </g>
   <g stroke="null" id="svg_416">
    <path stroke="null" class="st49" d="m228.95227,190.89239c-12.55359,0 -18.1602,-3.8903 -18.43808,-4.1028c-0.24519,-0.1798 -0.29422,-0.50672 -0.13077,-0.75191c0.1798,-0.24519 0.50672,-0.29422 0.75191,-0.13077c0.08173,0.06538 8.85943,6.12968 28.94844,2.97494c0.29422,-0.06538 0.5721,0.14711 0.62114,0.44134c0.04904,0.29422 -0.14711,0.5721 -0.44134,0.62114c-4.26626,0.67018 -8.0258,0.94806 -11.3113,0.94806z" id="svg_417"/>
   </g>
   <g stroke="null" id="svg_418">
    <rect stroke="null" x="547.65491" y="-116.41477" transform="matrix(0.6674 -1.49205 1.49205 0.6674 18.779 1022)" class="st49" width="3.09" height="0.66" id="svg_419"/>
   </g>
   <g stroke="null" id="svg_420">
    <polygon stroke="null" class="st49" points="205.6431427001953,123.7110824584961 204.695068359375,123.20438385009766 207.17967224121094,118.51313018798828 208.12767028808594,119.01984405517578 " id="svg_421"/>
   </g>
   <g stroke="null" id="svg_422">
    <polygon stroke="null" class="st49" points="223.72157287597656,126.14659881591797 220.2889862060547,121.91303253173828 221.13897705078125,121.24286651611328 224.55520629882812,125.4764175415039 " id="svg_423"/>
   </g>
   <g stroke="null" id="svg_424">
    <rect stroke="null" x="379.99607" y="-97.84124" transform="matrix(1.23476 -1.07114 1.07114 1.23476 -139.804 645.099)" class="st49" width="0.66" height="3.09" id="svg_425"/>
   </g>
   <g stroke="null" id="svg_426">
    <path stroke="null" class="st50" d="m200.67401,138.06271c0,0 20.46496,2.41918 36.00983,-2.07592c15.56122,-4.4951 8.67963,9.03924 8.67963,9.03924l-6.83255,7.2085c0,0 -28.58883,1.27497 -42.64623,0c-14.0574,-1.27497 4.78932,-14.17182 4.78932,-14.17182z" id="svg_427"/>
   </g>
   <g stroke="null" id="svg_428">
    <path stroke="null" class="st35" d="m98.15305,207.94107c0,0 -1.92881,-5.99891 -0.68652,-14.0574c1.22594,-8.07483 5.37777,-11.81802 5.37777,-11.81802l3.07301,0.06538l3.30185,12.86416l-11.06612,12.94589z" id="svg_429"/>
   </g>
   <g stroke="null" id="svg_430">
    <path stroke="null" class="st36" d="m200.67401,110.73251c0,0 -25.98985,6.91428 -29.684,7.82965c-3.69415,0.91537 -3.69415,1.68362 -4.69125,3.38358c-0.99709,1.68362 -19.28806,48.56342 -19.28806,48.56342s-12.68435,1.5692 -23.16202,5.14893c-10.49401,3.57973 -18.43808,5.65565 -18.43808,5.65565s0.68652,17.9804 -7.25754,26.62733c0,0 29.16093,-4.95278 39.99821,-6.22776c10.83728,-1.27497 19.59863,-1.61824 21.56013,-2.30476s21.56013,-31.58012 21.56013,-31.58012l19.40248,-57.09593z" id="svg_431"/>
   </g>
   <g stroke="null" id="svg_432">
    <path stroke="null" class="st37" d="m180.33981,134.28683c0,0 -5.49219,12.42282 -7.96041,19.17364s-11.83437,33.80315 -15.52852,35.45407c-2.33745,1.04613 -25.15621,5.63931 -41.64914,7.38831c-3.51435,0.37595 -3.80858,-6.70178 3.23647,-8.67963c5.44316,-1.52016 22.80241,-5.47585 32.77336,-6.91428c3.75954,-0.53941 6.30948,-4.1028 5.63931,-7.82965c0,0 -1.84708,0.11442 -9.82384,-2.3538c0,0 -12.68435,1.5692 -23.16202,5.14893s-18.43808,5.65565 -18.43808,5.65565s0.26153,6.94697 -1.45478,14.28624c-0.03269,0.13077 -0.31057,1.25863 -0.42499,1.69996c-0.03269,0.11442 -0.35961,1.25863 -0.50672,1.69996c-0.03269,0.11442 -0.42499,1.22594 -0.58845,1.66727c-1.02979,2.69706 -2.41918,5.23066 -4.2826,7.25754c0,0 29.16093,-4.95278 39.99821,-6.22776c10.83728,-1.27497 19.59863,-1.61824 21.56013,-2.30476c1.9615,-0.68652 21.56013,-31.58012 21.56013,-31.58012l6.30948,-18.5525c-3.07301,-8.7777 -7.25754,-14.98911 -7.25754,-14.98911z" id="svg_433"/>
   </g>
   <g stroke="null" id="svg_434">
    <path stroke="null" class="st35" d="m115.21808,200.29123c-0.08173,0 -0.16346,-0.01635 -0.22884,-0.04904c-0.26153,-0.13077 -0.37595,-0.44134 -0.26153,-0.71922c0.03269,-0.08173 4.03742,-8.67963 3.498,-19.74575c-0.01635,-0.29422 0.2125,-0.55576 0.50672,-0.5721c0.32692,-0.01635 0.55576,0.2125 0.5721,0.50672c0.55576,11.344 -3.56339,20.17074 -3.59608,20.26881c-0.09807,0.19615 -0.29422,0.31057 -0.49037,0.31057z" id="svg_435"/>
   </g>
   <g stroke="null" id="svg_436">
    <path stroke="null" class="st28" d="m200.19998,83.53307l0.47403,27.19944c0,0 6.66909,11.83437 17.03234,14.13913c0,0 8.5979,-6.4566 10.29786,-13.14204l-0.62114,-10.98439l-27.18309,-17.21214z" id="svg_437"/>
   </g>
   <g stroke="null" id="svg_438">
    <path stroke="null" class="st49" d="m218.42556,130.57633c-0.04904,0 -0.08173,0 -0.13077,-0.01635c-14.13913,-3.43262 -18.9448,-13.02761 -19.14095,-13.43626c-0.04904,-0.09807 -0.06538,-0.2125 -0.04904,-0.32692l0.86633,-5.49219c0.03269,-0.22884 0.2125,-0.3923 0.42499,-0.44134c0.2125,-0.04904 0.44134,0.04904 0.55576,0.24519c0.06538,0.11442 6.75082,10.85362 16.64004,13.19107c1.27497,-0.86633 8.72867,-6.17872 10.21613,-12.04687c0.06538,-0.22884 0.26153,-0.3923 0.49037,-0.40865c0.24519,-0.03269 0.45768,0.13077 0.53941,0.34326l1.65093,4.51145c0.04904,0.11442 0.04904,0.22884 0.01635,0.34326c-2.71341,8.64694 -11.47476,13.2728 -11.83437,13.46895c-0.06538,0.04904 -0.14711,0.06538 -0.24519,0.06538zm-18.22558,-13.77952c0.65383,1.19324 5.60661,9.54596 18.1602,12.66801c1.22594,-0.68652 8.64694,-5.09989 11.08246,-12.56993l-1.06248,-2.89321c-2.48456,6.12968 -10.01998,11.09881 -10.36325,11.3113c-0.11442,0.08173 -0.27788,0.09807 -0.40865,0.08173c-8.58155,-1.91246 -14.69489,-9.59499 -16.77081,-12.55359l-0.63749,3.95569z" id="svg_439"/>
   </g>
   <g stroke="null" id="svg_440">
    <path stroke="null" class="st29" d="m227.95517,110.66713l-0.55576,-9.90556l-27.19944,-17.21214l0.04904,2.76244l0,0c0,0 4.08645,24.81295 27.70616,24.35527z" id="svg_441"/>
   </g>
   <g stroke="null" id="svg_442">
    <path stroke="null" class="st28" d="m200.67401,84.38305c0,0 -5.81911,-1.09517 -5.70469,-6.91428c0.11442,-5.81911 5.93353,-5.36143 7.66619,-2.84417c0.71922,1.02979 1.94515,3.02398 2.76244,2.68071c0.80094,-0.34326 0.98075,-5.13259 2.64802,-5.88449c1.66727,-0.75191 9.21904,-1.27497 17.40829,-3.69415c8.18925,-2.41918 13.89394,-6.79986 13.89394,-6.79986s0.42499,20.84091 -0.5721,29.2917s-4.07011,13.69779 -11.21323,13.68145c-7.6335,-0.01635 -21.10245,-6.29314 -26.88887,-19.5169z" id="svg_443"/>
   </g>
   <g stroke="null" id="svg_444">
    <g stroke="null" id="svg_445">
     <path stroke="null" class="st29" d="m239.3482,60.92681c0,0 -5.70469,4.38068 -13.89394,6.79986s-15.72467,2.94225 -17.40829,3.69415c-0.94806,0.42499 -1.42209,2.17399 -1.79804,3.66146l0,0c26.51291,-2.7461 33.10028,-14.15548 33.10028,-14.15548z" id="svg_446"/>
    </g>
   </g>
   <g stroke="null" id="svg_447">
    <path stroke="null" class="st30" d="m202.0634,78.51491c-0.22884,0 -0.44134,-0.14711 -0.50672,-0.37595c-0.2125,-0.65383 -1.14421,-2.43553 -2.56629,-2.01054c-1.3567,0.40865 -1.24228,1.71631 -1.22594,1.78169c0.03269,0.29422 -0.1798,0.55576 -0.47403,0.58845c-0.29422,0.03269 -0.55576,-0.1798 -0.58845,-0.47403c-0.08173,-0.76825 0.2125,-2.38649 1.97784,-2.9259c2.01054,-0.62114 3.43262,1.27497 3.90665,2.69706c0.09807,0.27788 -0.06538,0.58845 -0.34326,0.67018c-0.06538,0.04904 -0.13077,0.04904 -0.1798,0.04904z" id="svg_448"/>
   </g>
   <g stroke="null" id="svg_449">
    <path stroke="null" class="st30" d="m229.67148,89.89159c-0.13077,0 -0.26153,-0.01635 -0.3923,-0.01635c-0.3923,-0.04904 -0.67018,-0.40865 -0.62114,-0.80094c0.04904,-0.3923 0.40865,-0.67018 0.80094,-0.62114c0.2125,0.03269 1.89611,0.14711 2.30476,-1.66727c0.16346,-0.71922 -0.3923,-1.81439 -1.02979,-3.07301c-1.14421,-2.25572 -2.69706,-5.34508 -1.60189,-9.28442c0.11442,-0.37595 0.50672,-0.6048 0.88267,-0.49037c0.37595,0.11442 0.6048,0.50672 0.49037,0.88267c-0.94806,3.39993 0.40865,6.09699 1.50382,8.25464c0.75191,1.50382 1.40574,2.79513 1.14421,4.02107c-0.47403,2.22303 -2.30476,2.79513 -3.48166,2.79513z" id="svg_450"/>
   </g>
   <g stroke="null" id="svg_451">
    <ellipse stroke="null" transform="matrix(0.0457683 -1.63393 1.63393 0.0457683 365.905 1255.12)" class="st31" cx="718.32084" cy="-100.53442" rx="1.98" ry="1.32" id="svg_452"/>
   </g>
   <g stroke="null" id="svg_453">
    <ellipse stroke="null" transform="matrix(1.63082 -0.110498 0.110498 1.63082 -62.0461 26.4898)" class="st31" cx="170.98022" cy="42.15629" rx="1.32" ry="1.98" id="svg_454"/>
   </g>
   <g stroke="null" id="svg_455">
    <path stroke="null" class="st31" d="m224.8985,71.78043c-0.31057,0 -0.6048,-0.13077 -0.81729,-0.37595c0,0 -0.81729,-0.93171 -2.01054,-0.89902c-1.27497,0.06538 -2.25572,0.9644 -2.25572,0.9644c-0.42499,0.40865 -1.11152,0.3923 -1.52016,-0.03269c-0.40865,-0.42499 -0.3923,-1.09517 0.03269,-1.52016c0.06538,-0.06538 1.55285,-1.47112 3.66146,-1.5692c2.22303,-0.09807 3.67781,1.5692 3.74319,1.63458c0.3923,0.45768 0.32692,1.12786 -0.11442,1.52016c-0.22884,0.19615 -0.47403,0.27788 -0.71922,0.27788z" id="svg_456"/>
   </g>
   <g stroke="null" id="svg_457">
    <path stroke="null" class="st31" d="m231.7474,71.19198c-0.16346,0 -0.34326,-0.03269 -0.50672,-0.11442c-0.53941,-0.26153 -0.73556,-0.94806 -0.47403,-1.47112c0.11442,-0.22884 0.81729,-1.42209 3.22013,-1.61824c2.38649,-0.1798 3.90665,1.25863 3.97203,1.32401c0.42499,0.40865 0.44134,1.09517 0.03269,1.52016c-0.40865,0.42499 -1.07882,0.44134 -1.52016,0.03269c-0.04904,-0.04904 -0.91537,-0.86633 -2.30476,-0.71922c-1.19324,0.09807 -1.50382,0.49037 -1.50382,0.50672c-0.1798,0.34326 -0.53941,0.53941 -0.91537,0.53941z" id="svg_458"/>
   </g>
   <g stroke="null" id="svg_459">
    <ellipse stroke="null" transform="matrix(1.62347 -0.190592 0.190592 1.62347 -81.4749 70.2846)" class="st51" cx="183.07613" cy="35.08092" rx="2.07" ry="2.16" id="svg_460"/>
   </g>
   <g stroke="null" id="svg_461">
    <path stroke="null" class="st52" d="m223.5418,95.66167c0.16346,-0.06538 0.32692,-0.14711 0.47403,-0.22884c-0.01635,-0.08173 -0.03269,-0.14711 -0.04904,-0.22884c-0.62114,-1.84708 -2.54995,-2.82783 -4.33164,-2.20669c-0.16346,0.06538 -0.32692,0.14711 -0.47403,0.22884c0.01635,0.08173 0.03269,0.14711 0.04904,0.22884c0.63749,1.86342 2.56629,2.84417 4.33164,2.20669z" id="svg_462"/>
   </g>
   <g stroke="null" id="svg_463">
    <path stroke="null" class="st36" d="m202.35762,227.7522c-0.5721,0 -38.37997,-9.5623 -38.37997,-9.5623s4.95278,-7.0287 8.87578,-14.97277c3.923,-7.96041 7.15947,-22.19762 7.48638,-24.20815c0.19615,-1.19324 0.80094,-3.56339 -0.9644,-8.17291c-2.25572,-5.88449 -3.87396,-15.67564 -2.38649,-21.82166c2.30476,-9.5623 3.35089,-14.72758 3.35089,-14.72758l0,-18.14386c8.79405,-2.32111 20.33419,-5.41046 20.33419,-5.41046s0.29422,3.04032 1.45478,10.18344c1.14421,7.14312 1.60189,25.0091 0.37595,34.84928c-1.22594,9.82384 2.15765,21.28225 3.3182,34.42429c1.12786,13.14204 -2.89321,37.56268 -3.46531,37.56268z" id="svg_464"/>
   </g>
   <g stroke="null" id="svg_465">
    <path stroke="null" class="st37" d="m205.80659,190.18952c-0.73556,-8.32002 -2.3538,-15.96986 -3.1384,-22.96587c-20.95534,-2.07592 -26.10427,-9.69307 -26.1533,-9.7748c0.34326,4.77298 1.47112,9.79114 2.84417,13.37088c1.76535,4.60952 1.16055,6.99601 0.9644,8.17291c-0.26153,1.58554 -2.32111,10.69016 -5.08355,18.38904l0,0c0,0 5.88449,-10.7392 17.91501,-9.88922c6.19506,0.44134 10.23248,1.99419 12.68435,3.39993c0,-0.22884 -0.01635,-0.47403 -0.03269,-0.70287z" id="svg_466"/>
   </g>
   <g stroke="null" id="svg_467">
    <path stroke="null" class="st35" d="m179.37541,171.35914c-0.2125,0 -0.42499,-0.13077 -0.50672,-0.34326c-2.30476,-6.01526 -3.93934,-15.82275 -2.40283,-22.13223c2.27207,-9.44788 3.33455,-14.64585 3.33455,-14.69489c0.06538,-0.29422 0.32692,-0.49037 0.63749,-0.42499c0.29422,0.06538 0.47403,0.34326 0.42499,0.63749c-0.01635,0.04904 -1.06248,5.2797 -3.35089,14.74393c-1.42209,5.88449 0.08173,15.54487 2.3538,21.51109c0.09807,0.27788 -0.03269,0.58845 -0.31057,0.70287c-0.04904,0 -0.11442,0 -0.1798,0z" id="svg_468"/>
   </g>
   <g stroke="null" id="svg_469">
    <path stroke="null" class="st36" d="m252.34313,205.35843c-0.34326,-0.06538 -12.21032,-2.59898 -13.24011,-2.82783c-1.02979,-0.24519 -2.07592,-2.87686 -4.2826,-9.44788c-2.22303,-6.57102 -3.12205,-15.95352 -1.58554,-26.85617c1.53651,-10.90266 2.61533,-17.50637 0,-29.34074c-2.51726,-11.37669 -5.01817,-24.11008 -5.21432,-25.07448c-0.01635,-0.04904 -0.01635,-0.06538 -0.01635,-0.06538s9.10462,3.22013 15.82275,5.70469c-0.42499,2.46822 -1.19324,8.35271 -0.22884,14.89104c1.27497,8.63059 5.65565,16.70542 4.96913,24.53507c-0.24519,2.7461 -1.11152,5.90084 -2.15765,8.95751c-1.92881,5.73738 -4.38068,11.14785 -4.07011,12.94589c0.45768,2.71341 9.72576,25.85908 10.00364,26.5783z" id="svg_470"/>
   </g>
   <g stroke="null" id="svg_471">
    <path stroke="null" class="st37" d="m239.11936,202.53061c1.01344,0.22884 12.8805,2.77879 13.24011,2.82783c-0.1798,-0.45768 -3.90665,-9.79114 -6.76717,-17.34291c-0.13077,-0.35961 -0.27788,-0.71922 -0.40865,-1.07882c-0.08173,-0.2125 -0.16346,-0.40865 -0.22884,-0.62114c-0.11442,-0.29422 -2.5336,-7.19216 -2.58264,-7.55177c-0.29422,-1.81439 2.1413,-7.2085 4.07011,-12.94589c1.02979,-3.05667 1.91246,-6.21141 2.15765,-8.95751c0.16346,-1.86342 0.03269,-3.72685 -0.26153,-5.62296c-0.80094,4.39702 -5.83546,9.57865 -14.77662,12.92954c-0.09807,0.65383 -0.19615,1.34036 -0.29422,2.02688c-1.29132,9.13731 -0.84998,17.16311 0.62114,23.40721c0.01635,-0.01635 0.03269,-0.04904 0.06538,-0.06538c3.64512,-3.69415 10.10171,-1.50382 10.65747,3.64512c0.09807,0.98075 0.13077,2.02688 0.11442,3.1384c-0.14711,5.13259 -5.60661,6.21141 -5.60661,6.21141z" id="svg_472"/>
   </g>
   <g stroke="null" id="svg_473">
    <path stroke="null" class="st35" d="m252.34313,205.89785c-0.2125,0 -0.42499,-0.13077 -0.50672,-0.34326c-0.03269,-0.08173 -0.19615,-0.49037 -0.45768,-1.14421c-6.08064,-15.31603 -9.30077,-23.91393 -9.57865,-25.54851c-0.22884,-1.38939 0.81729,-4.21722 2.25572,-8.12387c0.58845,-1.60189 1.24228,-3.33455 1.83073,-5.09989c1.22594,-3.62877 1.91246,-6.50563 2.12496,-8.82674c0.40865,-4.62587 -0.99709,-9.34981 -2.48456,-14.33528c-0.9644,-3.25282 -1.9615,-6.62006 -2.48456,-10.06902c-0.24519,-1.61824 -0.3923,-3.3182 -0.44134,-5.01817c-0.01635,-0.29422 0.22884,-0.53941 0.52307,-0.55576c0,0 0.01635,0 0.01635,0c0.29422,0 0.52307,0.22884 0.53941,0.52307c0.04904,1.66727 0.19615,3.3182 0.42499,4.90374c0.50672,3.38358 1.48747,6.70178 2.45187,9.92191c1.52016,5.09989 2.94225,9.90556 2.51726,14.74393c-0.2125,2.40283 -0.93171,5.37777 -2.17399,9.07193c-0.6048,1.76535 -1.24228,3.51435 -1.84708,5.13259c-1.22594,3.3182 -2.38649,6.4566 -2.20669,7.56811c0.1798,1.06248 1.97784,6.32583 9.51326,25.31967c0.26153,0.67018 0.42499,1.07882 0.45768,1.16055c0.09807,0.27788 -0.03269,0.58845 -0.31057,0.70287c-0.03269,0 -0.09807,0.01635 -0.16346,0.01635z" id="svg_474"/>
   </g>
   <g stroke="null" id="svg_475">
    <path stroke="null" class="st36" d="m228.00421,111.7296" id="svg_476"/>
   </g>
   <g stroke="null" id="svg_477">
    <polygon stroke="null" class="st38" points="156.8508758544922,172.86297607421875 113.223876953125,172.86297607421875 121.9525375366211,178.1589813232422 " id="svg_478"/>
   </g>
   <g stroke="null" id="svg_479">
    <g stroke="null" id="svg_480">
     <path stroke="null" class="st25" d="m120.36701,182.13103l-53.20563,0c-1.22594,0 -2.37014,-0.63749 -3.02398,-1.68362l-20.77553,-33.77045c-0.73556,-1.19324 0.13077,-2.72975 1.52016,-2.72975l54.21907,0c1.92881,0 3.72685,1.02979 4.69125,2.71341l20.1217,34.93101l-3.54704,0.53941z" id="svg_481"/>
    </g>
    <g stroke="null" id="svg_482">
     <path stroke="null" class="st25" d="m123.91406,181.57527l-3.54704,0.55576l-53.20563,0c-1.22594,0 -2.37014,-0.63749 -3.00763,-1.69996l-20.77553,-33.77045c-0.73556,-1.19324 0.13077,-2.72975 1.53651,-2.72975l54.20272,0c1.91246,0 3.66146,0.99709 4.62587,2.61533l18.20924,31.61281l1.9615,3.41628z" id="svg_483"/>
    </g>
    <g stroke="null" id="svg_484">
     <g stroke="null" id="svg_485">
      <path stroke="null" class="st38" d="m123.91406,181.57527l-1.9615,-3.41628l-10.10171,-17.52271c-2.25572,-0.01635 -3.923,0.29422 -3.923,0.29422s-4.00472,8.51617 -27.49366,8.51617c-22.45915,0 -26.66003,-5.86815 -26.9706,-6.37487l10.69016,17.3756c0.63749,1.04613 1.78169,1.69996 3.00763,1.69996l53.20563,0l3.54704,-0.5721z" id="svg_486"/>
     </g>
     <g stroke="null" id="svg_487">
      <polygon stroke="null" class="st38" points="53.43091583251953,163.0391082763672 53.43091583251953,163.02276611328125 53.43091583251953,163.02276611328125 " id="svg_488"/>
     </g>
    </g>
    <g stroke="null" id="svg_489">
     <g stroke="null" id="svg_490">
      <path stroke="null" class="st38" d="m100.44146,144.11066l0.08173,0.01635c-0.03269,0 -0.06538,-0.01635 -0.08173,-0.01635z" id="svg_491"/>
     </g>
     <g stroke="null" id="svg_492">
      <path stroke="null" class="st53" d="m121.95256,178.159l-18.20924,-31.61281c-0.71922,-1.19324 -1.86342,-2.04323 -3.18743,-2.41918c-0.01635,0 -2.12496,0.27788 -0.89902,2.40283l0,0l20.49765,35.58484l0.22884,0l3.54704,-0.55576l30.48495,-4.78932c1.42209,-0.22884 2.46822,-1.43843 2.46822,-2.87686l0,-1.02979l-34.93101,5.29604z" id="svg_493"/>
     </g>
    </g>
   </g>
   <g stroke="null" id="svg_494">
    <path stroke="null" class="st29" d="m69.58056,175.28213c0,0 -2.45187,-0.19615 -3.46531,0.84998c-0.99709,1.02979 -0.68652,2.19034 3.15474,2.76244c3.84127,0.5721 12.55359,3.7105 12.55359,3.7105l-2.02688,-3.48166l-10.21613,-3.84127z" id="svg_495"/>
   </g>
   <g stroke="null" id="svg_496">
    <path stroke="null" class="st28" d="m105.44328,182.57237c0,1.11152 -0.04904,2.86052 -0.22884,5.00182c-0.11442,1.34036 -0.29422,2.86052 -0.52307,4.42972c-2.07592,-0.3923 -8.12387,-1.68362 -13.55068,-4.52779c-2.48456,-1.30767 -5.91719,-3.1057 -9.30077,-4.87105c0,-0.01635 -0.01635,-0.01635 -0.03269,-0.01635c-5.77007,-3.02398 -11.45842,-6.03161 -12.29205,-6.48929c-0.44134,-0.26153 -0.73556,-0.52307 -0.88267,-0.80094c-0.6048,-1.04613 0.67018,-2.12496 2.23938,-1.92881c1.9615,0.24519 2.99128,0.88267 2.99128,0.88267s-0.34326,-2.38649 1.60189,-2.10861c1.9615,0.27788 7.53542,2.56629 10.60843,4.03742c1.19324,0.5721 2.79513,1.27497 4.2826,1.92881c2.3538,0.99709 4.46241,1.87977 4.46241,1.87977l10.62478,2.58264z" id="svg_497"/>
   </g>
   <g stroke="null" id="svg_498">
    <path stroke="null" class="st30" d="m81.80723,183.14447c-0.04904,0 -0.08173,0 -0.13077,-0.01635l-0.16346,-0.06538c-7.71522,-4.05376 -11.62187,-6.11334 -12.3084,-6.50563c-0.50672,-0.29422 -0.88267,-0.63749 -1.09517,-0.99709c-0.31057,-0.55576 -0.29422,-1.16055 0.04904,-1.68362c0.50672,-0.76825 1.60189,-1.19324 2.71341,-1.04613c1.04613,0.13077 1.86342,0.37595 2.40283,0.5721c0.04904,-0.44134 0.19615,-0.9644 0.5721,-1.34036c0.27788,-0.27788 0.7846,-0.58845 1.63458,-0.45768c1.99419,0.27788 7.53542,2.54995 10.77189,4.07011c1.19324,0.5721 2.82783,1.29132 4.26626,1.91246c0.27788,0.11442 0.3923,0.44134 0.27788,0.70287c-0.11442,0.27788 -0.44134,0.40865 -0.70287,0.27788c-1.45478,-0.62114 -3.1057,-1.34036 -4.3153,-1.92881c-3.08936,-1.45478 -8.58155,-3.72685 -10.46132,-3.98838c-0.50672,-0.06538 -0.67018,0.09807 -0.73556,0.16346c-0.34326,0.34326 -0.29422,1.14421 -0.27788,1.34036l0.16346,1.12786l-0.98075,-0.6048c-0.01635,0 -0.98075,-0.58845 -2.77879,-0.81729c-0.80094,-0.09807 -1.45478,0.2125 -1.68362,0.5721c-0.13077,0.1798 -0.13077,0.35961 -0.01635,0.55576c0.08173,0.13077 0.26153,0.35961 0.68652,0.6048c0.86633,0.49037 7.32293,3.8903 12.16129,6.42391l0.40865,0l0.03269,0.55576c0.04904,0.32692 -0.1798,0.5721 -0.49037,0.5721z" id="svg_499"/>
   </g>
   <g stroke="null" id="svg_500">
    <path stroke="null" class="st28" d="m105.44328,182.57237c0,1.11152 -0.04904,2.86052 -0.22884,5.00182l-0.13077,1.34036l-11.76899,-7.78061c0,0 -1.34036,-1.3567 -2.97494,-3.04032c-2.43553,-2.51726 -5.54123,-5.72104 -5.94988,-6.29314c-0.68652,-0.9644 1.50382,-2.15765 4.18453,0c2.69706,2.15765 8.53252,6.52198 8.95751,6.6364c0.40865,0.11442 6.30948,0.50672 7.89503,3.69415c0.01635,0 0.01635,-0.35961 0.01635,0.44134z" id="svg_501"/>
   </g>
   <g stroke="null" id="svg_502">
    <path stroke="null" class="st29" d="m104.67503,192.02025c0.24519,-1.58554 0.40865,-3.08936 0.52307,-4.42972c0.1798,-2.1413 0.22884,-3.90665 0.22884,-5.00182l-2.71341,-2.82783c0.62114,2.32111 -0.89902,4.46241 -2.5336,5.93353c-3.72685,3.3182 -9.84018,1.38939 -9.84018,1.38939l0,0c0.26153,0.14711 0.52307,0.27788 0.76825,0.40865c5.44316,2.84417 11.49111,4.13549 13.56703,4.52779z" id="svg_503"/>
   </g>
   <g stroke="null" id="svg_504">
    <path stroke="null" class="st30" d="m105.44328,182.67044c-0.19615,0 -0.3923,-0.11442 -0.47403,-0.29422c-0.83364,-1.68362 -3.22013,-2.81148 -7.09408,-3.35089c-0.22884,-0.03269 -0.3923,-0.06538 -0.45768,-0.08173c-0.67018,-0.1798 -7.48638,-5.41046 -9.15366,-6.73448c-1.50382,-1.20959 -2.71341,-1.1769 -3.18743,-0.98075c-0.1798,0.08173 -0.24519,0.16346 -0.24519,0.19615c0.32692,0.47403 2.30476,2.56629 5.93353,6.29314l2.97494,3.04032c0.2125,0.2125 0.2125,0.55576 0,0.76825c-0.2125,0.2125 -0.55576,0.19615 -0.76825,0l-2.97494,-3.04032c-3.80858,-3.923 -5.65565,-5.88449 -5.99891,-6.35852c-0.35961,-0.49037 -0.29422,-1.11152 0.16346,-1.53651c0.84998,-0.80094 2.81148,-0.80094 4.80567,0.80094c2.90956,2.32111 8.25464,6.30948 8.81039,6.55467c0,0 0.11442,0.01635 0.27788,0.03269c1.58554,0.2125 6.40756,0.86633 7.91137,3.93934c0.13077,0.26153 0.01635,0.58845 -0.24519,0.71922c-0.13077,0.01635 -0.2125,0.03269 -0.27788,0.03269z" id="svg_505"/>
   </g>
   <g stroke="null" id="svg_506">
    <path stroke="null" class="st30" d="m89.11381,183.14447c-0.08173,0 -0.1798,-0.01635 -0.26153,-0.06538c-0.11442,-0.06538 -12.17763,-6.8489 -15.2343,-8.35271c-0.26153,-0.13077 -0.37595,-0.45768 -0.24519,-0.71922c0.13077,-0.26153 0.45768,-0.37595 0.71922,-0.24519c3.08936,1.50382 14.80931,8.09118 15.29968,8.36906c0.26153,0.14711 0.35961,0.47403 0.2125,0.73556c-0.13077,0.1798 -0.31057,0.27788 -0.49037,0.27788z" id="svg_507"/>
   </g>
   <g stroke="null" id="svg_508">
    <ellipse stroke="null" transform="matrix(1.41555 -0.817291 0.817291 1.41555 -202.027 390.36)" class="st53" cx="217.22346" cy="-35.19091" rx="1.83" ry="3.03" id="svg_509"/>
   </g>
   <g stroke="null" id="svg_510">
    <path stroke="null" class="st35" d="m199.23557,200.63449c-0.04904,0 -0.11442,-0.01635 -0.16346,-0.03269l-17.29387,-5.41046c-0.27788,-0.08173 -0.44134,-0.3923 -0.35961,-0.67018c0.08173,-0.27788 0.3923,-0.44134 0.67018,-0.35961l17.29387,5.41046c0.27788,0.08173 0.44134,0.3923 0.35961,0.67018c-0.06538,0.24519 -0.27788,0.3923 -0.50672,0.3923z" id="svg_511"/>
   </g>
   <g stroke="null" id="svg_512">
    <path stroke="null" class="st35" d="m239.31551,196.41727c-0.19615,0 -0.3923,-0.11442 -0.49037,-0.31057c-0.13077,-0.27788 0,-0.58845 0.26153,-0.71922l5.37777,-2.46822c0.26153,-0.13077 0.58845,0 0.71922,0.26153c0.13077,0.27788 0,0.58845 -0.26153,0.71922l-5.37777,2.46822c-0.08173,0.03269 -0.14711,0.04904 -0.22884,0.04904z" id="svg_513"/>
   </g>
   <g stroke="null" id="svg_514">
    <g stroke="null" id="svg_515">
     <path stroke="null" class="st33" d="m264.73326,44.78005c-0.62114,-1.34036 -0.04904,-2.87686 1.40574,-3.56339c1.42209,-0.67018 2.94225,-0.08173 3.56339,1.24228c0.62114,1.34036 0.09807,2.89321 -1.32401,3.56339c-1.47112,0.68652 -3.02398,0.09807 -3.64512,-1.24228zm-8.85943,-19.61498l4.59317,-2.1413l5.98257,14.87469l-3.07301,1.42209l-7.50273,-14.15548z" id="svg_516"/>
    </g>
    <g stroke="null" id="svg_517">
     <path stroke="null" class="st33" d="m273.3475,40.77532c-0.62114,-1.34036 -0.04904,-2.87686 1.40574,-3.56339c1.42209,-0.67018 2.94225,-0.08173 3.56339,1.24228c0.62114,1.34036 0.09807,2.89321 -1.32401,3.56339c-1.45478,0.68652 -3.02398,0.08173 -3.64512,-1.24228zm-8.85943,-19.61498l4.59317,-2.1413l5.98257,14.87469l-3.07301,1.42209l-7.50273,-14.15548z" id="svg_518"/>
    </g>
   </g>
  </g>
 </g>
</svg>
